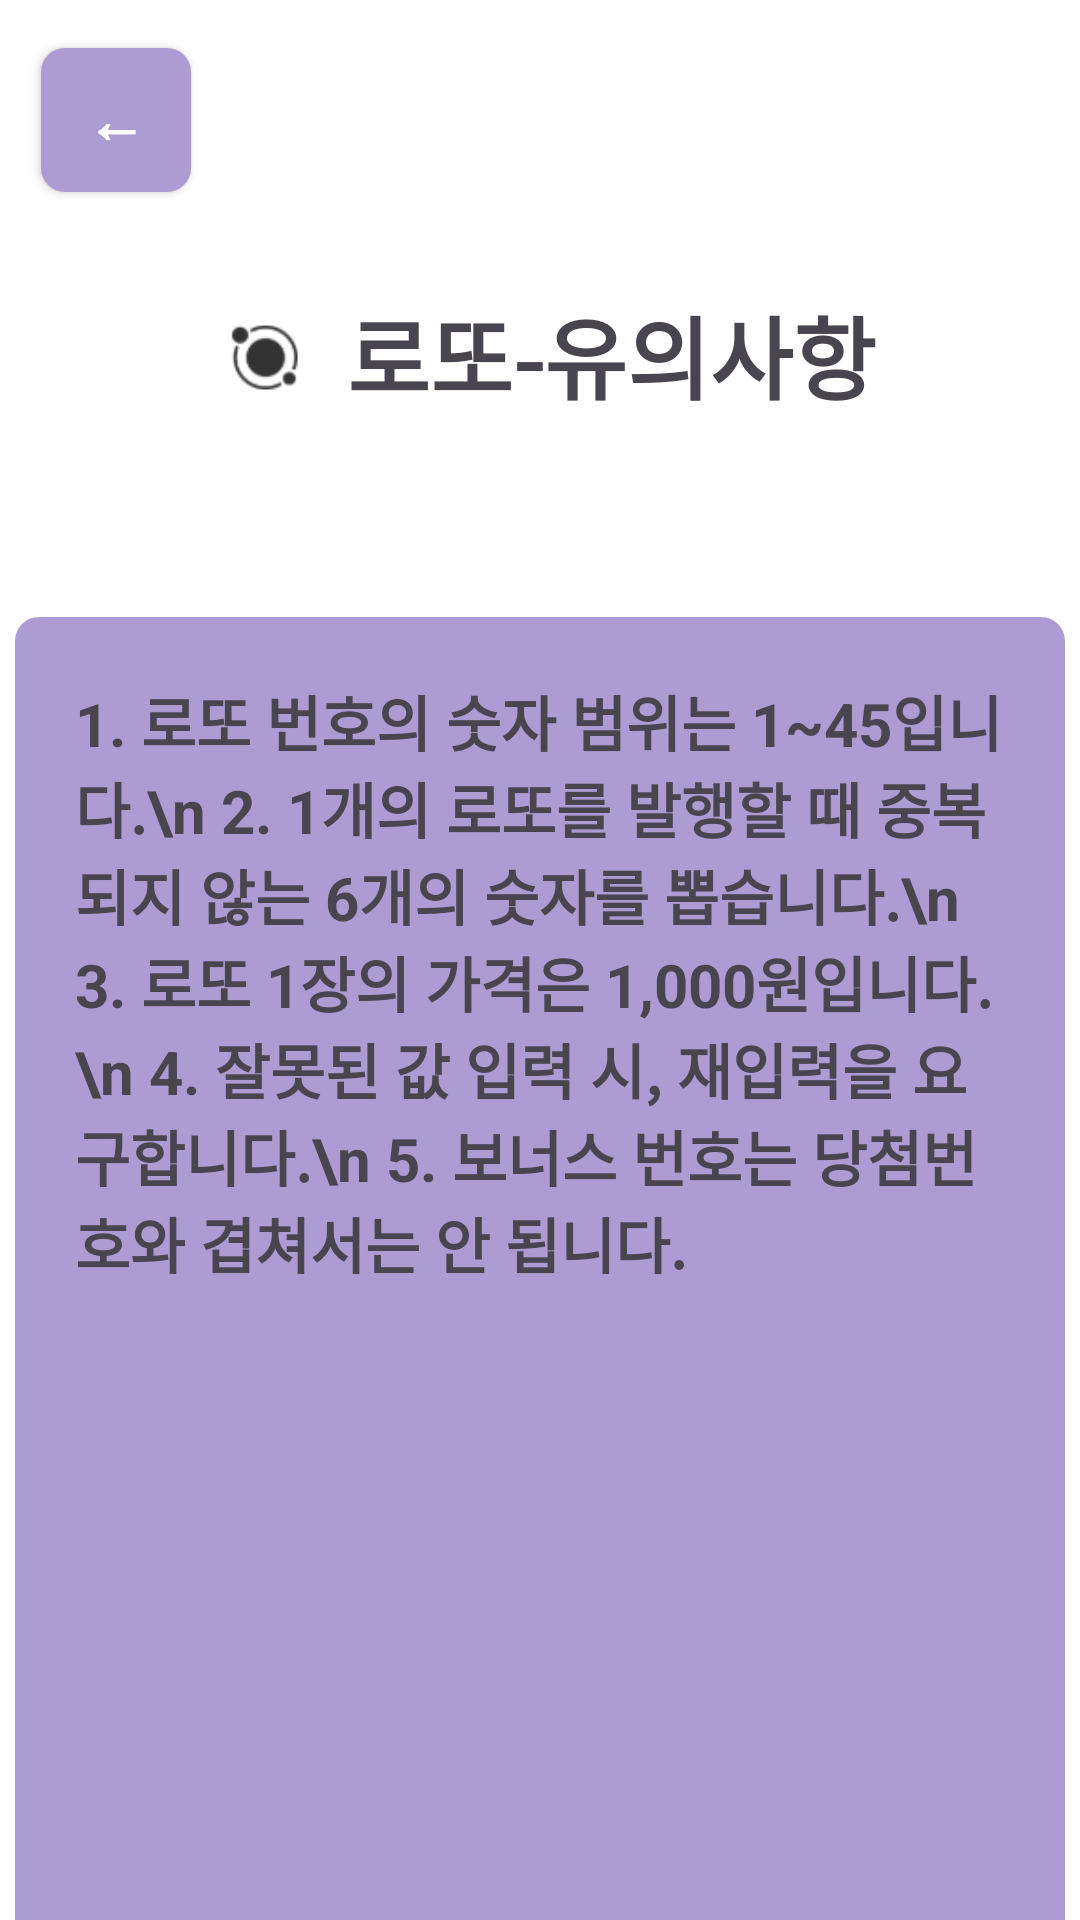

Here is an Android app screen rendered from its layout file. Give the layout XML and the strings, colors and styles it references.
<!-- AndroidManifest.xml: application theme Theme.Wooahtech -->
<!-- res/layout/lotto_precaution.xml -->
<?xml version="1.0" encoding="utf-8"?>

<androidx.constraintlayout.widget.ConstraintLayout
    xmlns:android="http://schemas.android.com/apk/res/android"
    xmlns:app="http://schemas.android.com/apk/res-auto"
    xmlns:tools="http://schemas.android.com/tools"
    android:layout_width="match_parent"
    android:layout_height="match_parent"
    android:background="@color/white">

    <Button
        android:id="@+id/prevBtn"
        android:layout_width="50dp"
        android:layout_height="48dp"
        android:layout_marginTop="16dp"
        style="@style/PurpleButtonStyle"
        android:text="←"
        android:textSize="20sp"
        app:layout_constraintEnd_toEndOf="parent"
        app:layout_constraintHorizontal_bias="0.044"
        app:layout_constraintStart_toStartOf="parent"
        app:layout_constraintTop_toTopOf="parent" />

    <LinearLayout
        android:id="@+id/lottoPrecautionLogo"
        android:layout_width="match_parent"
        android:layout_height="wrap_content"
        android:gravity="center"
        android:orientation="horizontal"
        android:padding="16dp"
        app:layout_constraintTop_toTopOf="parent"
        app:layout_constraintStart_toStartOf="parent"
        app:layout_constraintEnd_toEndOf="parent"
        android:layout_marginTop="80dp">

        <ImageView
            android:layout_width="40dp"
            android:layout_height="40dp"
            android:src="@drawable/wooah_logo" />

        <TextView
            android:layout_width="wrap_content"
            android:layout_height="wrap_content"
            android:layout_marginStart="8dp"
            android:text="로또-유의사항"
            android:textSize="30sp"
            android:textStyle="bold" />
    </LinearLayout>

    <TextView
        android:layout_width="350dp"
        android:layout_height="450dp"
        android:background="@drawable/purple_radius"
        android:padding="20dp"
        android:text="1. 로또 번호의 숫자 범위는 1~45입니다.\n
2. 1개의 로또를 발행할 때 중복되지 않는 6개의 숫자를 뽑습니다.\n
3. 로또 1장의 가격은 1,000원입니다.\n
4. 잘못된 값 입력 시, 재입력을 요구합니다.\n
5. 보너스 번호는 당첨번호와 겹쳐서는 안 됩니다."
        android:textSize="20sp"
        android:textStyle="bold"
        android:layout_marginTop="50dp"
        app:layout_constraintTop_toBottomOf="@id/lottoPrecautionLogo"
        app:layout_constraintStart_toStartOf="parent"
        app:layout_constraintEnd_toEndOf="parent"
        app:layout_constraintBottom_toBottomOf="parent"
        app:layout_constraintVertical_bias="0"  />


</androidx.constraintlayout.widget.ConstraintLayout>
<!-- resources referenced by this layout -->
<resources>
  <!-- drawable purple_radius (drawable) -->
  <?xml version="1.0" encoding="utf-8"?>
  
  <shape xmlns:android="http://schemas.android.com/apk/res/android"
      android:shape="rectangle">
      <solid android:color="#AC9CD3" />
      <corners android:radius="8dp" />
  </shape>
  <!-- drawable wooah_logo: png bitmap (drawable, 2610 bytes) -->
  <style name="PurpleButtonStyle">
          <item name="android:textSize"> 20sp</item>
          <item name="android:textStyle"> bold</item>
          <item name="android:textColor">@color/white</item>
  
          <item name="android:background">@drawable/purple_radius</item>
      </style>
  <style name="Theme.Wooahtech" parent="Base.Theme.Wooahtech" />
  <style name="Base.Theme.Wooahtech" parent="Theme.Material3.DayNight.NoActionBar">
          
          
          <item name="materialButtonStyle">@style/Widget.AppCompat.Button</item>
  
      </style>
  <!-- not gathered from this repository: default colours our renderer supplied (Android Studio template values) -->
  <color name="white">#FFFFFFFF</color>
</resources>
